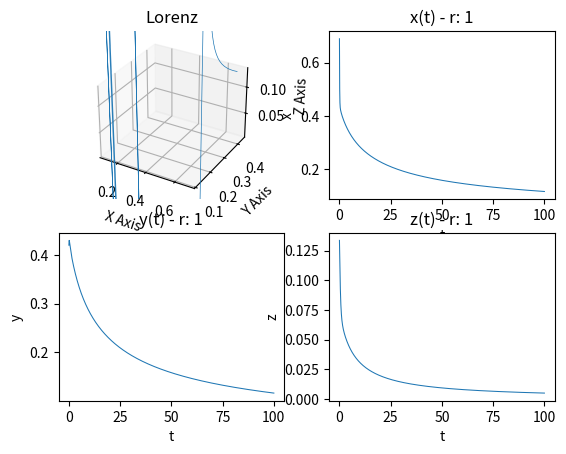
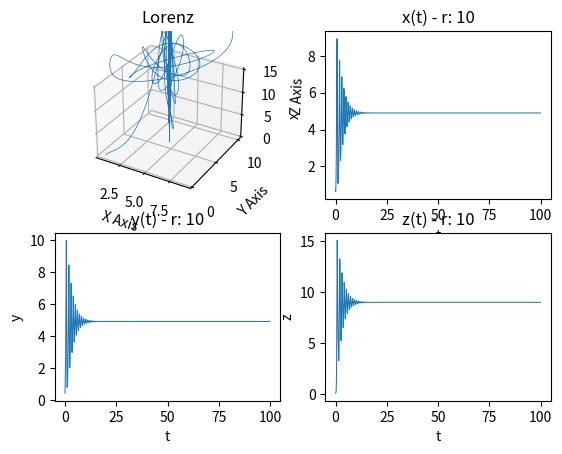
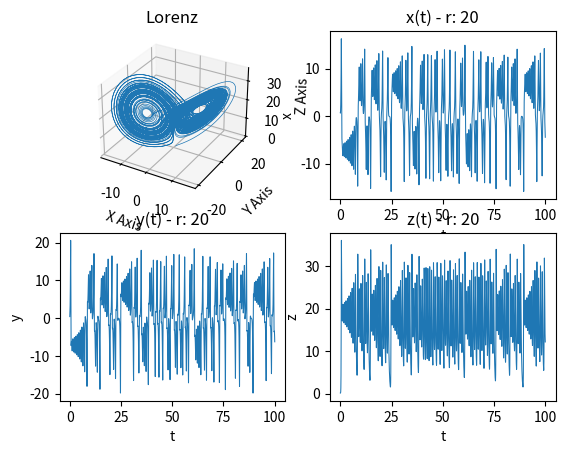

Here is the Python script that generated these plots, in order: (Note: this script raises an exception after producing the figures.)
import numpy as np
import matplotlib.pyplot as plt


dt = 0.01   # Step size
num_steps = 10001   # Steps
xs, ys, zs = np.empty(num_steps), np.empty(num_steps), np.empty(num_steps)  # Creates empty space
xs[0], ys[0], zs[0] = (.69, .420, .1337)   # NICE initial conditions!


def Lorenz(x, y, z, r, s=10, b=2.667):
    x_dot = (y - x) * s             # Calculates dx/dt
    y_dot = (r * x) - y - (x * z)   # Calculates dy/dt
    z_dot = (x * y) - (b * z)       # Calculates dz/dt

    return (x_dot, y_dot, z_dot)


def plotGraphs(plot_x, plot_y, plot_z, lin, r):
    fig = plt.figure()  # Displays all graphs in the same window

    graph = fig.add_subplot(2, 2, 1, projection='3d')  # Create 3D graph
    graph.plot(plot_x, plot_y, plot_z, linewidth=0.5)  # Graph X, Y, Z in 3D
    graph.set_xlabel("X Axis")
    graph.set_ylabel("Y Axis")
    graph.set_zlabel("Z Axis")
    graph.set_title("Lorenz")

    graph = fig.add_subplot(2, 2, 2)         # Create 2nd graph
    graph.plot(lin, plot_x, linewidth=0.75)  # Plot time and X values
    graph.set_xlabel("t")
    graph.set_ylabel("x")
    graph.set_title(f"x(t) - r: {r}")

    graph = fig.add_subplot(2, 2, 3)         # Create 3rd graph
    graph.plot(lin, plot_y, linewidth=0.75)  # Plot time and Y values
    graph.set_xlabel("t")
    graph.set_ylabel("y")
    graph.set_title(f"y(t) - r: {r}")

    graph = fig.add_subplot(2, 2, 4)         # Create 4th graph
    graph.plot(lin, plot_z, linewidth=0.75)  # Plot time and Z values
    graph.set_xlabel("t")
    graph.set_ylabel("z")
    graph.set_title(f"z(t) - r: {r}")

    plt.show()


def R_TIME(r):
    for i in range(num_steps - 1):
        x_dot, y_dot, z_dot = Lorenz(xs[i], ys[i], zs[i], r)
        xs[i + 1] = xs[i] + (x_dot * dt)
        ys[i + 1] = ys[i] + (y_dot * dt)
        zs[i + 1] = zs[i] + (z_dot * dt)

    lin = np.linspace(0, 100, num=10001)
    plotGraphs(xs, ys, zs, lin, r)


# Test values
R_TIME(1)   # Normal
R_TIME(10)  # Entropy
R_TIME(20)  # Insanity!

# Try your own values!
while True:
    R_TIME(int(input("Enter an R value: ")))
